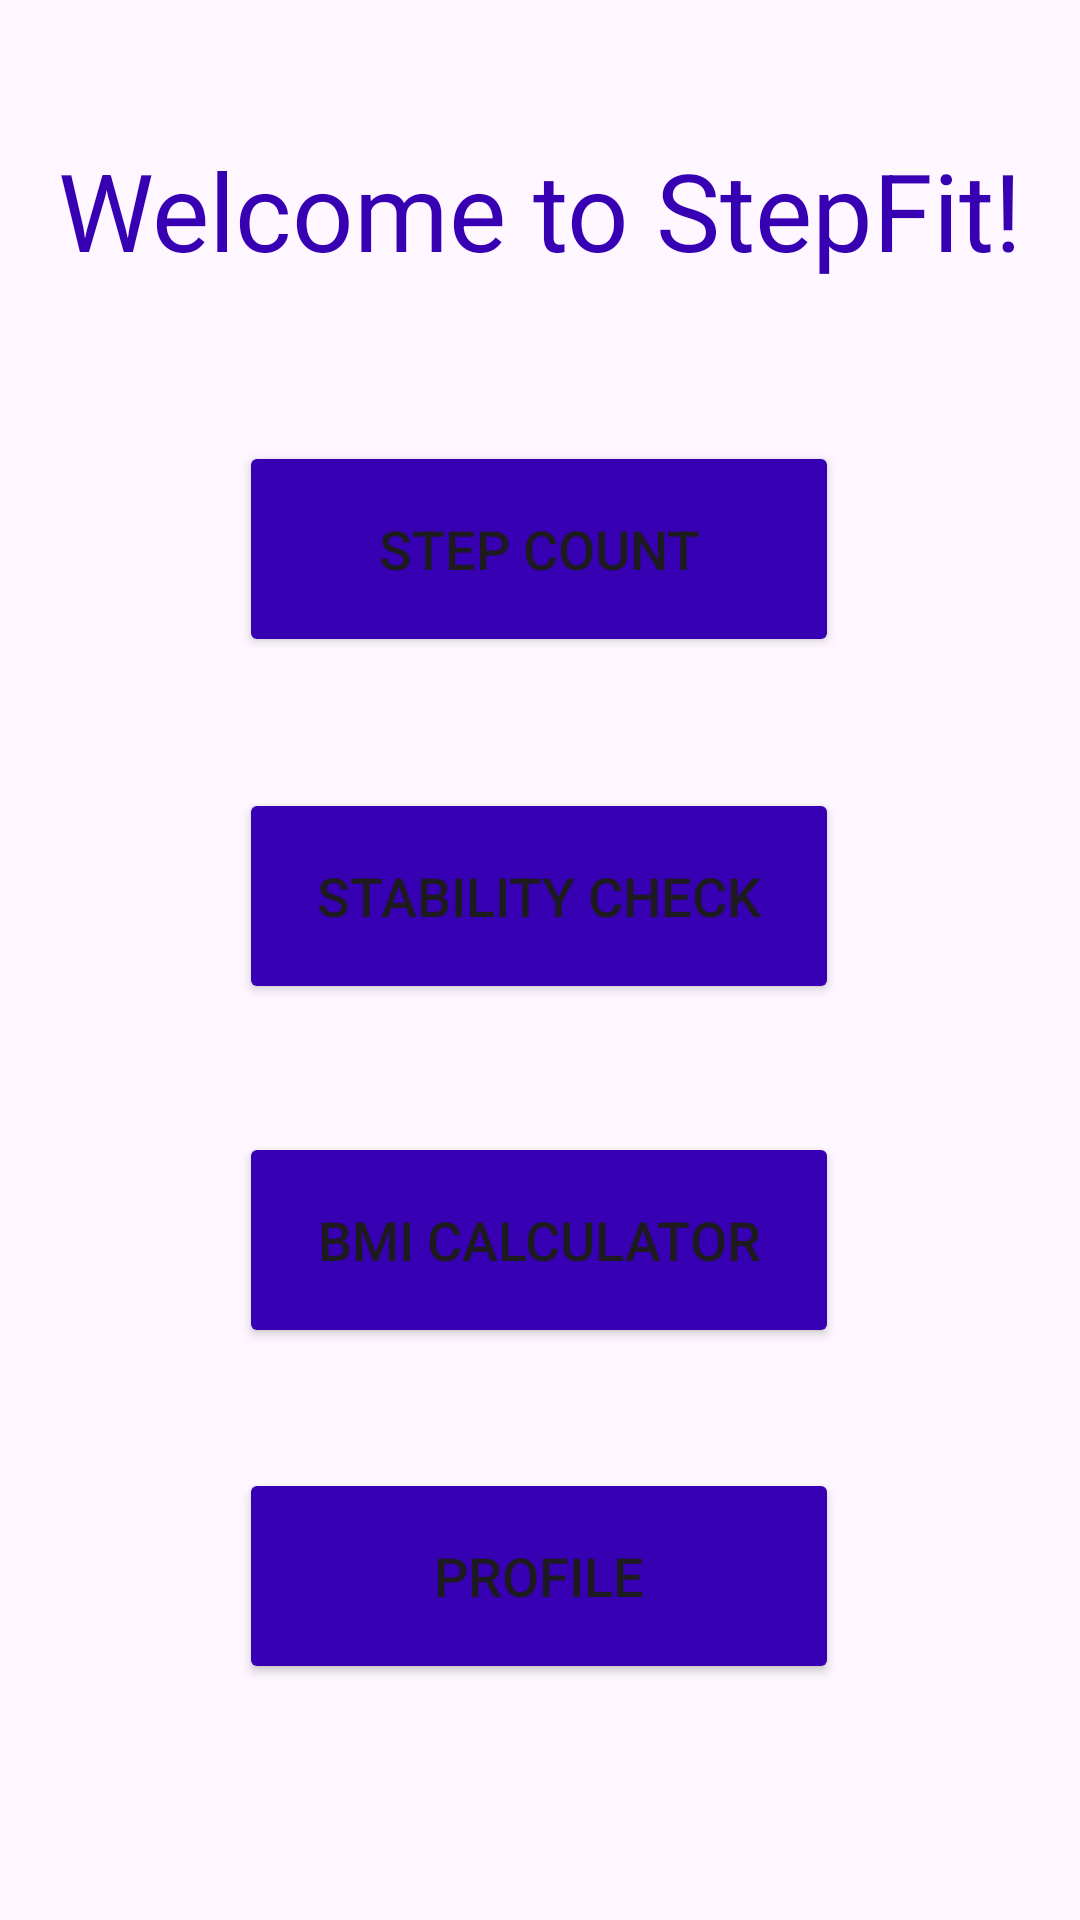

Layout XML and referenced resources for this Android screen:
<!-- AndroidManifest.xml: application theme Theme.StepFit -->
<!-- res/layout/activity_main.xml -->
<?xml version="1.0" encoding="utf-8"?>
<androidx.constraintlayout.widget.ConstraintLayout xmlns:android="http://schemas.android.com/apk/res/android"
    xmlns:app="http://schemas.android.com/apk/res-auto"
    xmlns:tools="http://schemas.android.com/tools"
    android:id="@+id/main"
    android:layout_width="match_parent"
    android:layout_height="match_parent"
    android:background="@drawable/profilebkg"
    tools:context=".MainActivity">

    <TextView
        android:id="@+id/textView"
        android:layout_width="wrap_content"
        android:layout_height="wrap_content"
        android:text="Welcome to StepFit!"
        android:textColor="@color/purple_700"
        android:textSize="36sp"
        app:layout_constraintBottom_toBottomOf="parent"
        app:layout_constraintEnd_toEndOf="parent"
        app:layout_constraintStart_toStartOf="parent"
        app:layout_constraintTop_toTopOf="parent"
        app:layout_constraintVertical_bias="0.077" />

    <Button
        android:id="@+id/step_button"
        android:layout_width="200dp"
        android:layout_height="72dp"
        android:backgroundTint="@color/purple_700"
        android:text="Step Count"
        android:textSize="18sp"
        app:cornerRadius="20dp"
        app:layout_constraintBottom_toBottomOf="parent"
        app:layout_constraintEnd_toEndOf="parent"
        app:layout_constraintHorizontal_bias="0.498"
        app:layout_constraintStart_toStartOf="parent"
        app:layout_constraintTop_toBottomOf="@+id/textView"
        app:layout_constraintVertical_bias="0.112" />

    <Button
        android:id="@+id/gyro_button"
        android:layout_width="200dp"
        android:layout_height="72dp"
        android:backgroundTint="@color/purple_700"
        android:text="Stability Check"
        android:textSize="18sp"
        app:cornerRadius="20dp"
        app:layout_constraintBottom_toBottomOf="parent"
        app:layout_constraintEnd_toEndOf="parent"
        app:layout_constraintHorizontal_bias="0.498"
        app:layout_constraintStart_toStartOf="parent"
        app:layout_constraintTop_toBottomOf="@+id/step_button"
        app:layout_constraintVertical_bias="0.125" />

    <Button
        android:id="@+id/bmi_button"
        android:layout_width="200dp"
        android:layout_height="72dp"
        android:backgroundTint="@color/purple_700"
        android:text="BMI Calculator"
        android:textSize="18sp"
        app:cornerRadius="20dp"
        app:layout_constraintBottom_toBottomOf="parent"
        app:layout_constraintEnd_toEndOf="parent"
        app:layout_constraintHorizontal_bias="0.497"
        app:layout_constraintStart_toStartOf="parent"
        app:layout_constraintTop_toBottomOf="@+id/gyro_button"
        app:layout_constraintVertical_bias="0.183" />

    <Button
        android:id="@+id/profile_button"
        android:layout_width="200dp"
        android:layout_height="72dp"
        android:backgroundTint="@color/purple_700"
        android:text="Profile"
        android:textSize="18sp"
        app:cornerRadius="20dp"
        app:layout_constraintBottom_toBottomOf="parent"
        app:layout_constraintEnd_toEndOf="parent"
        app:layout_constraintHorizontal_bias="0.497"
        app:layout_constraintStart_toStartOf="parent"
        app:layout_constraintTop_toBottomOf="@+id/bmi_button"
        app:layout_constraintVertical_bias="0.337" />



</androidx.constraintlayout.widget.ConstraintLayout>
<!-- resources referenced by this layout -->
<resources>
  <color name="purple_700">#FF3700B3</color>
  <style name="Theme.StepFit" parent="Base.Theme.StepFit" />
  <style name="Base.Theme.StepFit" parent="Theme.Material3.DayNight.NoActionBar">
          
          
          <item name="colorPrimary">@color/lavender</item>
          <item name="colorPrimaryVariant">@color/lavender</item>
          <item name="colorOnPrimary">@color/white</item>
          
          <item name="colorSecondary">@color/teal_200</item>
          <item name="colorSecondaryVariant">@color/teaL_700</item>
          <item name="colorOnSecondary">@color/black</item>
          
          <item name="android:statusBarColor">?attr/colorPrimaryVariant</item>
      </style>
  <color name="lavender">#8692f7</color>
  <color name="white">#FFFFFFFF</color>
  <color name="teal_200">#FF03DAC5</color>
  <color name="teaL_700">#FF018786</color>
  <color name="black">#FF000000</color>
</resources>
